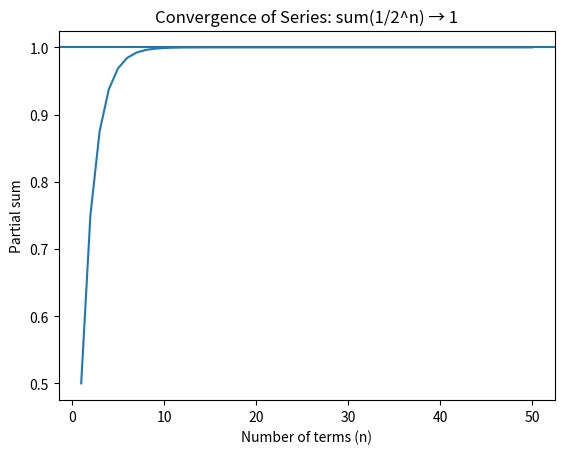

Write the Python code that produced this figure.
import matplotlib.pyplot as plt

# Number of terms
n_terms = 50

partial_sums = []
current_sum = 0

# Compute partial sums
for n in range(1, n_terms + 1):
    term = 1 / (2 ** n)
    current_sum += term
    partial_sums.append(current_sum)

# Plot
plt.figure()
plt.plot(range(1, n_terms + 1), partial_sums)
plt.axhline(1)  # Limit the series converges to

plt.xlabel("Number of terms (n)")
plt.ylabel("Partial sum")
plt.title("Convergence of Series: sum(1/2^n) → 1")

plt.show()
